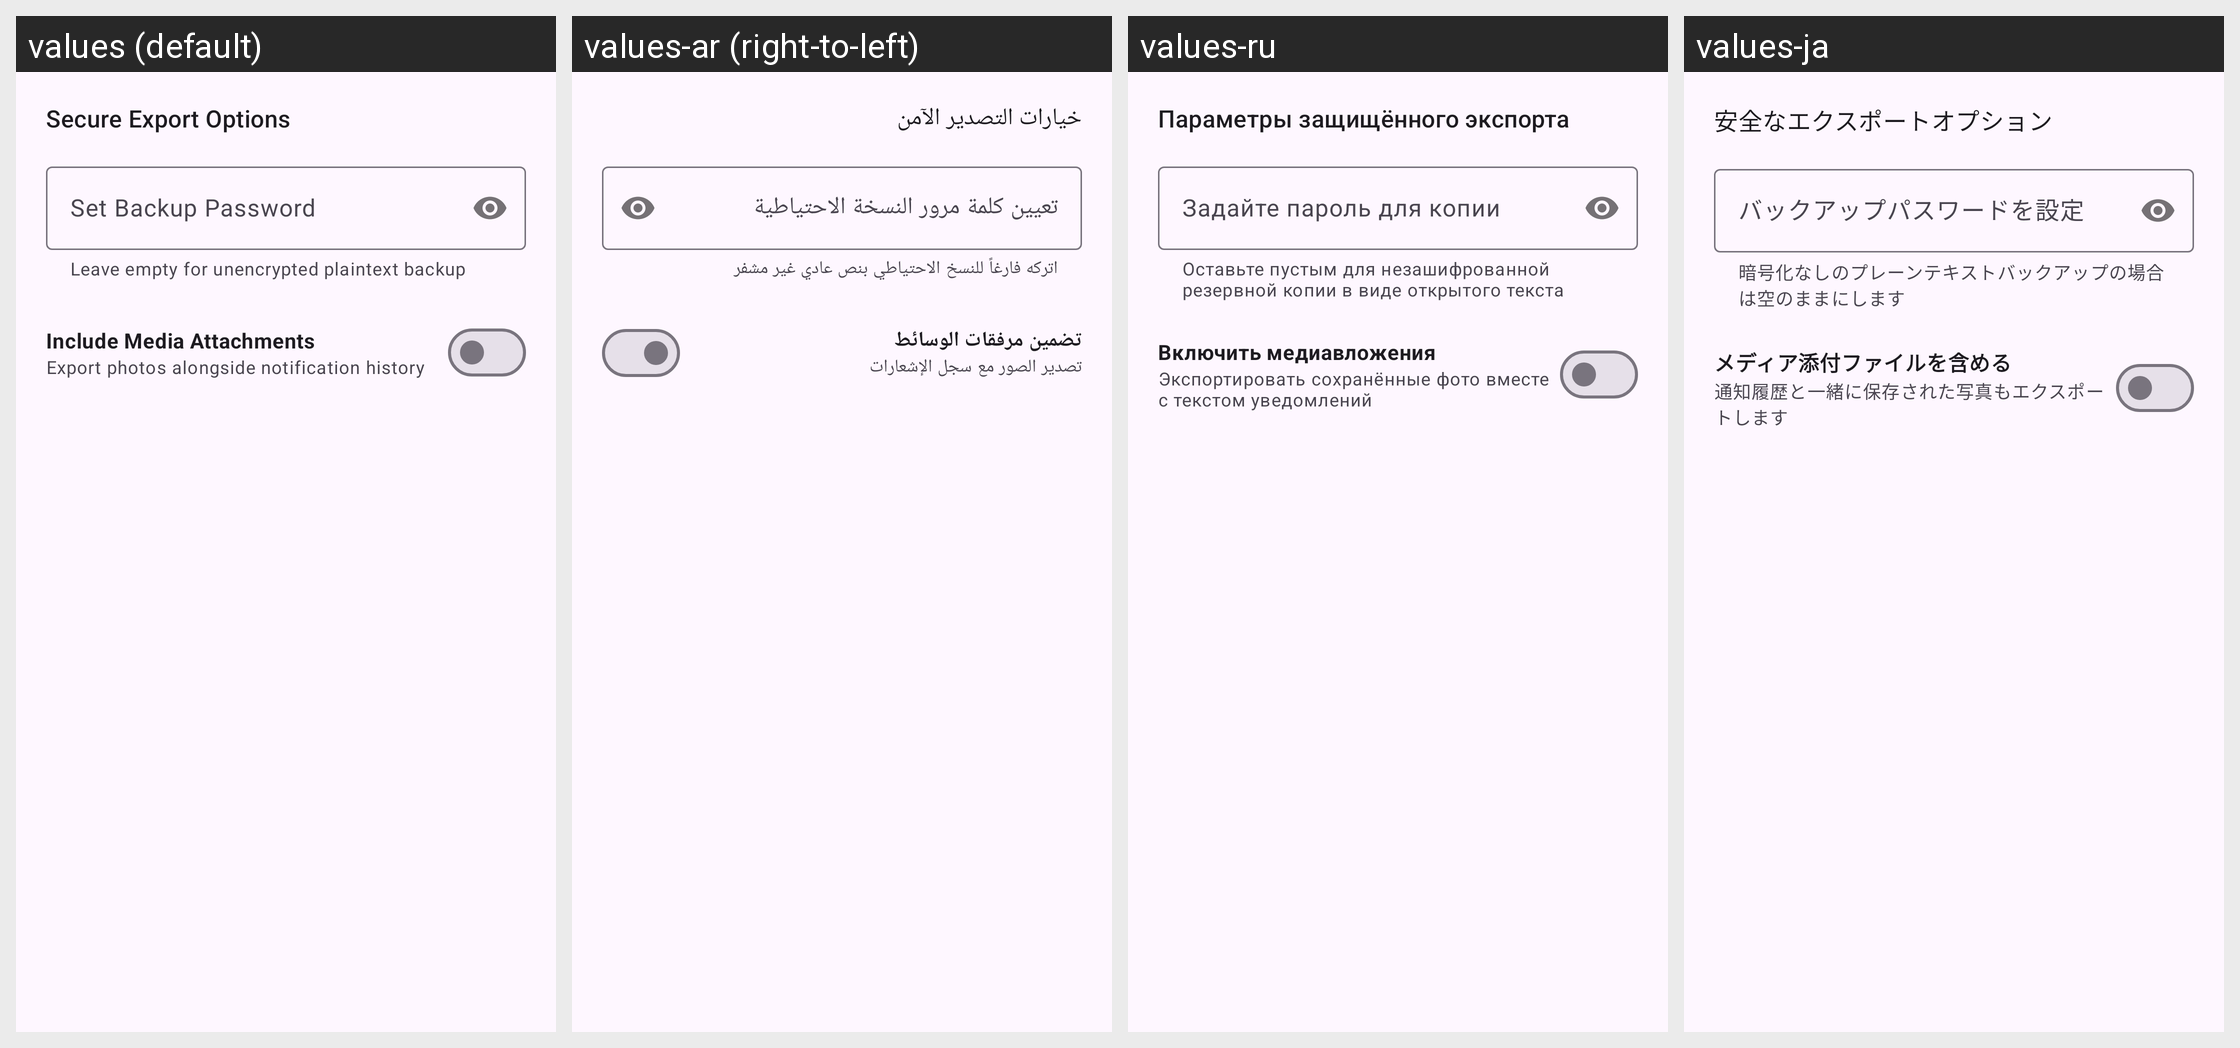

This grid shows one Android layout under several languages. Give, for every string resource on the screen, its name, the default text and each shown locale's text.
Android screen res/layout/dialog_export_backup.xml rendered under 4 locales, left to right: values (default), values-ar (right-to-left), values-ru, values-ja. Device: Nexus 5 (rendered at 1080×1920; each locale shown at half size, 540×960, under a caption strip naming it); theme Theme.NotiVault.
Other locales in the repository, not shown: values-de, values-es, values-fr, values-id, values-in, values-it, values-ko, values-pl, values-pt-rBR, values-tr, values-zh-rCN.
Strings drawn on this screen, with the default value and each locale's value (text and hints the layout hard-codes, and strings that could not be matched under every locale, appear in the picture but are not listed):

dialog_export_options_title
  values: Secure Export Options
  values-ar: خيارات التصدير الآمن
  values-ru: Параметры защищённого экспорта
  values-ja: 安全なエクスポートオプション

helper_backup_password_optional
  values: Leave empty for unencrypted plaintext backup
  values-ar: اتركه فارغاً للنسخ الاحتياطي بنص عادي غير مشفر
  values-ru: Оставьте пустым для незашифрованной резервной копии в виде открытого текста
  values-ja: 暗号化なしのプレーンテキストバックアップの場合は空のままにします

hint_set_backup_password
  values: Set Backup Password
  values-ar: تعيين كلمة مرور النسخة الاحتياطية
  values-ru: Задайте пароль для копии
  values-ja: バックアップパスワードを設定

dialog_export_include_media
  values: Include Media Attachments
  values-ar: تضمين مرفقات الوسائط
  values-ru: Включить медиавложения
  values-ja: メディア添付ファイルを含める

dialog_export_include_media_desc
  values: Export photos alongside notification history
  values-ar: تصدير الصور مع سجل الإشعارات
  values-ru: Экспортировать сохранённые фото вместе с текстом уведомлений
  values-ja: 通知履歴と一緒に保存された写真もエクスポートします
